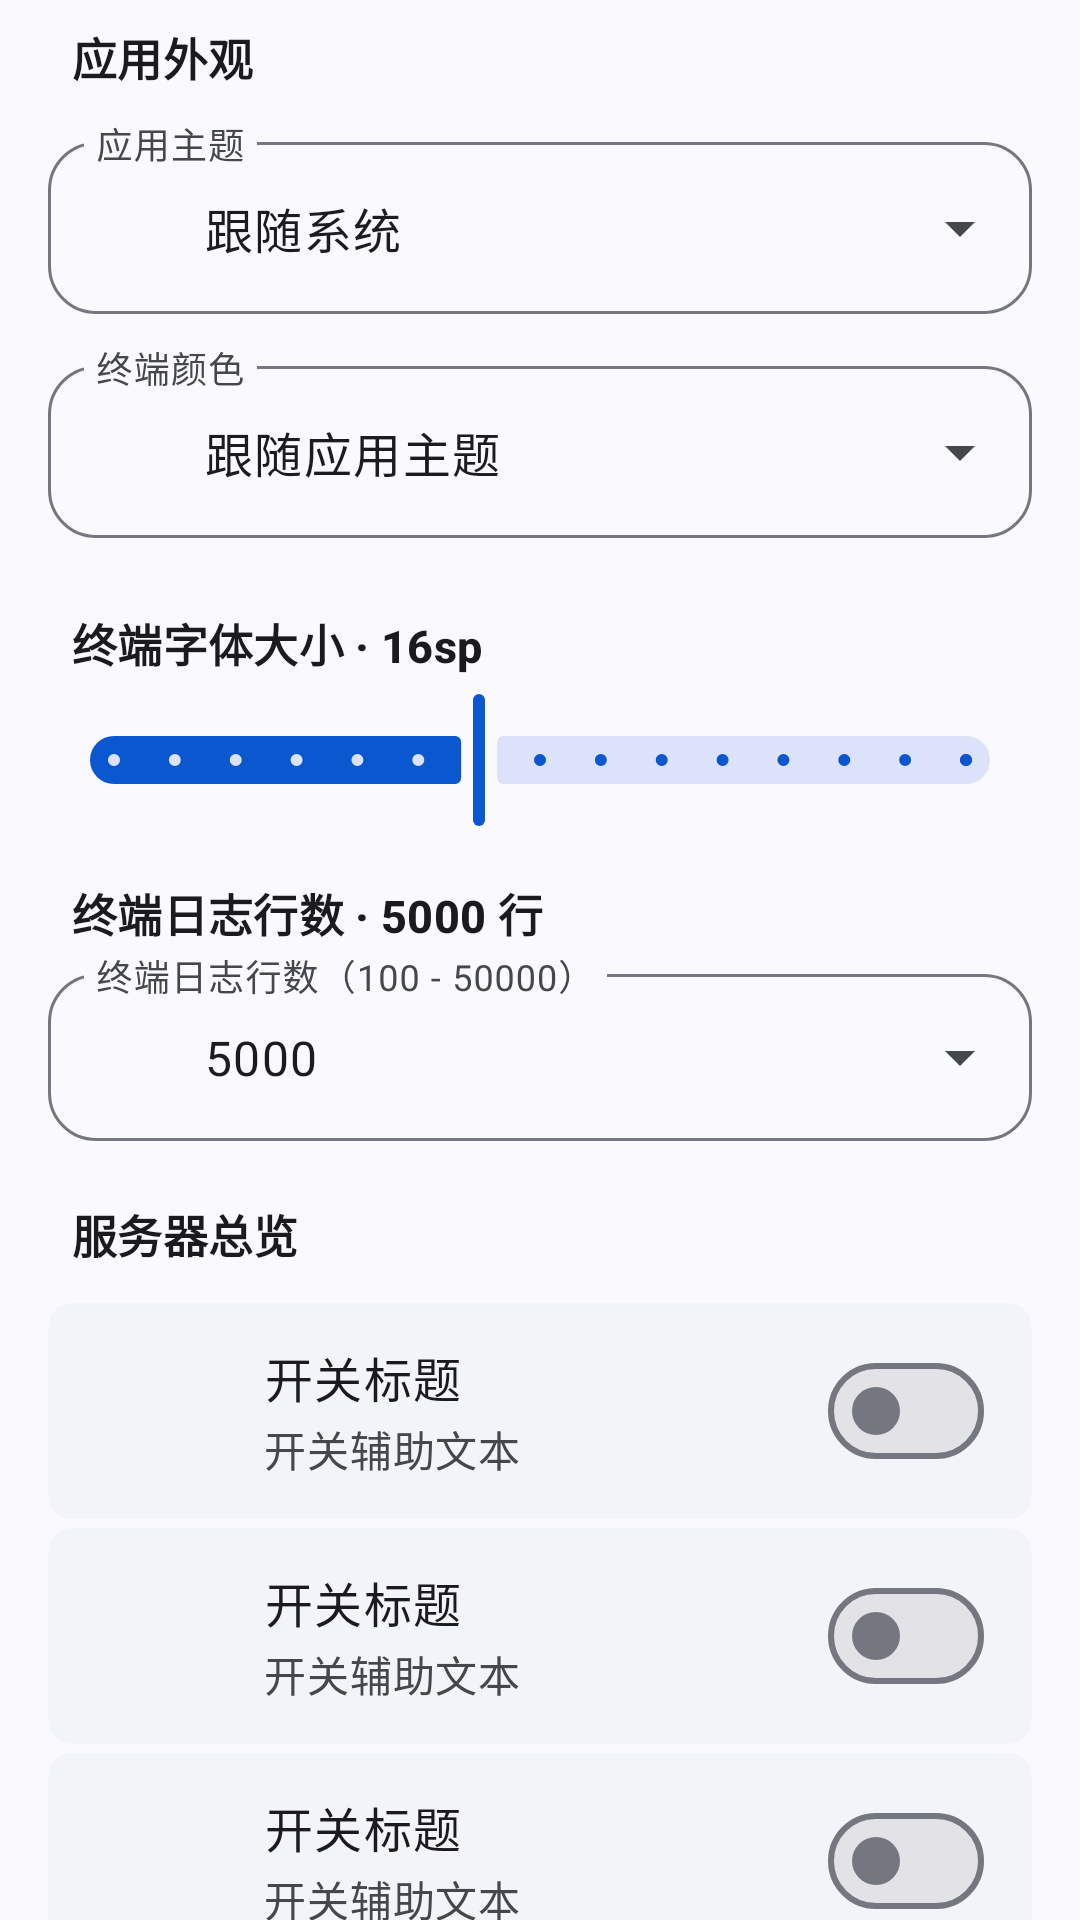

Android layout source for this screen:
<!-- AndroidManifest.xml: application theme Theme.Simpfun -->
<!-- res/layout/fragment_appearance.xml -->
<?xml version="1.0" encoding="utf-8"?>
<androidx.core.widget.NestedScrollView xmlns:android="http://schemas.android.com/apk/res/android"
    xmlns:app="http://schemas.android.com/apk/res-auto"
    android:id="@+id/scroll_appearance"
    android:layout_width="match_parent"
    android:layout_height="match_parent"
    android:background="?attr/colorSurface"
    android:scrollbars="none">

    <LinearLayout
        android:layout_width="match_parent"
        android:layout_height="wrap_content"
        android:orientation="vertical"
        android:paddingStart="16dp"
        android:paddingTop="8dp"
        android:paddingEnd="16dp"
        android:paddingBottom="32dp">

        <TextView
            style="@style/TextAppearance.Simpfun.SectionHeader"
            android:layout_width="wrap_content"
            android:layout_height="wrap_content"
            android:layout_marginStart="8dp"
            android:layout_marginBottom="12dp"
            android:text="应用外观" />

        <com.google.android.material.textfield.TextInputLayout
            android:id="@+id/dropdown_theme"
            style="@style/Widget.Simpfun.TextInputLayout.Dropdown"
            android:layout_width="match_parent"
            android:layout_height="wrap_content"
            android:hint="应用主题"
            app:startIconDrawable="@drawable/ic_brightness_6">

            <com.google.android.material.textfield.MaterialAutoCompleteTextView
                android:id="@+id/actv_theme"
                android:layout_width="match_parent"
                android:layout_height="wrap_content"
                android:inputType="none"
                android:text="跟随系统" />
        </com.google.android.material.textfield.TextInputLayout>

        <com.google.android.material.textfield.TextInputLayout
            android:id="@+id/dropdown_terminal_color"
            style="@style/Widget.Simpfun.TextInputLayout.Dropdown"
            android:layout_width="match_parent"
            android:layout_height="wrap_content"
            android:layout_marginTop="12dp"
            android:hint="终端颜色"
            app:startIconDrawable="@drawable/ic_terminal">

            <com.google.android.material.textfield.MaterialAutoCompleteTextView
                android:id="@+id/actv_terminal_color"
                android:layout_width="match_parent"
                android:layout_height="wrap_content"
                android:inputType="none"
                android:text="跟随应用主题" />
        </com.google.android.material.textfield.TextInputLayout>

        <TextView
            android:id="@+id/tv_font_size_header"
            style="@style/TextAppearance.Simpfun.SectionHeader"
            android:layout_width="wrap_content"
            android:layout_height="wrap_content"
            android:layout_marginStart="8dp"
            android:layout_marginTop="24dp"
            android:layout_marginBottom="4dp"
            android:text="终端字体大小 · 16sp" />

        <com.google.android.material.slider.Slider
            android:id="@+id/slider_terminal_font_size"
            style="@style/Widget.Simpfun.Slider"
            android:layout_width="match_parent"
            android:layout_height="wrap_content"
            android:stepSize="1.0"
            android:value="16.0"
            android:valueFrom="10.0"
            android:valueTo="24.0" />

        <TextView
            android:id="@+id/tv_line_limit_header"
            style="@style/TextAppearance.Simpfun.SectionHeader"
            android:layout_width="wrap_content"
            android:layout_height="wrap_content"
            android:layout_marginStart="8dp"
            android:layout_marginTop="16dp"
            android:layout_marginBottom="4dp"
            android:text="终端日志行数 · 5000 行" />

        <com.google.android.material.textfield.TextInputLayout
            android:id="@+id/dropdown_line_limit"
            style="@style/Widget.Simpfun.TextInputLayout.Dropdown"
            android:layout_width="match_parent"
            android:layout_height="wrap_content"
            android:hint="终端日志行数（100 - 50000）"
            app:startIconDrawable="@drawable/ic_terminal">

            <com.google.android.material.textfield.MaterialAutoCompleteTextView
                android:id="@+id/actv_line_limit"
                android:layout_width="match_parent"
                android:layout_height="wrap_content"
                android:inputType="number"
                android:text="5000" />

        </com.google.android.material.textfield.TextInputLayout>

        <TextView
            style="@style/TextAppearance.Simpfun.SectionHeader"
            android:layout_width="wrap_content"
            android:layout_height="wrap_content"
            android:layout_marginStart="8dp"
            android:layout_marginTop="20dp"
            android:layout_marginBottom="12dp"
            android:text="服务器总览" />

        <com.google.android.material.card.MaterialCardView
            style="@style/Widget.Simpfun.Settings.Item"
            android:clickable="false"
            android:focusable="false"
            app:shapeAppearanceOverlay="@style/ShapeAppearance.Simpfun.Item.First">

            <include
                android:id="@+id/row_server_card"
                layout="@layout/view_settings_toggle_row" />
        </com.google.android.material.card.MaterialCardView>

        <com.google.android.material.card.MaterialCardView
            android:id="@+id/option_cpu_limit"
            style="@style/Widget.Simpfun.Settings.Item"
            android:layout_marginTop="3dp"
            android:clickable="false"
            android:focusable="false"
            app:shapeAppearanceOverlay="@style/ShapeAppearance.Simpfun.Item.Middle">

            <include
                android:id="@+id/row_cpu_limit"
                layout="@layout/view_settings_toggle_row" />
        </com.google.android.material.card.MaterialCardView>

        <com.google.android.material.card.MaterialCardView
            android:id="@+id/option_line_chart"
            style="@style/Widget.Simpfun.Settings.Item"
            android:layout_marginTop="3dp"
            android:clickable="false"
            android:focusable="false"
            app:shapeAppearanceOverlay="@style/ShapeAppearance.Simpfun.Item.Last">

            <include
                android:id="@+id/row_line_chart"
                layout="@layout/view_settings_toggle_row" />
        </com.google.android.material.card.MaterialCardView>

    </LinearLayout>
</androidx.core.widget.NestedScrollView>
<!-- res/layout/view_settings_toggle_row.xml (included above) -->
<?xml version="1.0" encoding="utf-8"?>
<LinearLayout xmlns:android="http://schemas.android.com/apk/res/android"
    xmlns:app="http://schemas.android.com/apk/res-auto"
    xmlns:tools="http://schemas.android.com/tools"
    android:layout_width="match_parent"
    android:layout_height="wrap_content"
    android:gravity="center_vertical"
    android:minHeight="72dp"
    android:orientation="horizontal"
    android:paddingStart="16dp"
    android:paddingEnd="16dp"
    android:paddingTop="12dp"
    android:paddingBottom="12dp">

    <FrameLayout
        android:id="@+id/entry_icon_container"
        android:layout_width="40dp"
        android:layout_height="40dp"
        android:background="@drawable/bg_settings_icon_circle">

        <ImageView
            android:id="@+id/iv_entry_icon"
            android:layout_width="24dp"
            android:layout_height="24dp"
            android:layout_gravity="center"
            android:contentDescription="@null"
            android:src="@drawable/ic_info"
            app:tint="?attr/colorOnPrimaryContainer"
            tools:ignore="UseAppTint" />
    </FrameLayout>

    <LinearLayout
        android:id="@+id/entry_texts"
        android:layout_width="0dp"
        android:layout_height="wrap_content"
        android:layout_marginStart="16dp"
        android:layout_weight="1"
        android:orientation="vertical">

        <TextView
            android:id="@+id/tv_entry_title"
            android:layout_width="wrap_content"
            android:layout_height="wrap_content"
            android:lineHeight="22sp"
            android:textAppearance="?attr/textAppearanceBodyLarge"
            android:textColor="?attr/colorOnSurface"
            tools:text="开关标题" />

        <TextView
            android:id="@+id/tv_entry_subtitle"
            android:layout_width="wrap_content"
            android:layout_height="wrap_content"
            android:layout_marginTop="2dp"
            android:lineHeight="19sp"
            android:textAppearance="?attr/textAppearanceBodyMedium"
            android:textColor="?attr/colorOnSurfaceVariant"
            tools:text="开关辅助文本" />
    </LinearLayout>

    <com.google.android.material.materialswitch.MaterialSwitch
        android:id="@+id/switch_entry"
        android:layout_width="wrap_content"
        android:layout_height="wrap_content"
        android:layout_marginStart="12dp" />

</LinearLayout>
<!-- resources referenced by this layout -->
<resources>
  <style name="ShapeAppearance.Simpfun.Item.First">
          <item name="cornerSizeTopLeft">28dp</item>
          <item name="cornerSizeTopRight">28dp</item>
      </style>
  <style name="ShapeAppearance.Simpfun.Item.Last">
          <item name="cornerSizeBottomLeft">28dp</item>
          <item name="cornerSizeBottomRight">28dp</item>
      </style>
  <style name="ShapeAppearance.Simpfun.Item.Middle" />
  <style name="TextAppearance.Simpfun.SectionHeader" parent="TextAppearance.Material3.TitleSmall">
          <item name="android:textSize">15sp</item>
          <item name="android:textStyle">bold</item>
          <item name="fontFamily">sans-serif-medium</item>
          <item name="android:textColor">?attr/colorOnSurface</item>
          <item name="android:lineHeight">21sp</item>
      </style>
  <color name="md_theme_primary">#0B57D0</color>
  <color name="md_theme_onPrimary">#FFFFFF</color>
  <color name="md_theme_primaryContainer">#D3E3FD</color>
  <color name="md_theme_onPrimaryContainer">#041E49</color>
  <color name="md_theme_secondary">#5A5C7C</color>
  <color name="md_theme_onSecondary">#FFFFFF</color>
  <color name="md_theme_secondaryContainer">#DCE2F9</color>
  <color name="md_theme_onSecondaryContainer">#131C2B</color>
  <color name="md_theme_tertiary">#75565F</color>
  <color name="md_theme_onTertiary">#FFFFFF</color>
  <color name="md_theme_tertiaryContainer">#FFD8EE</color>
  <color name="md_theme_onTertiaryContainer">#2E1125</color>
  <color name="md_theme_error">#B3261E</color>
  <color name="md_theme_onError">#FFFFFF</color>
  <color name="md_theme_errorContainer">#F9DEDC</color>
  <color name="md_theme_onErrorContainer">#410E0B</color>
  <color name="md_theme_background">#FAF9FD</color>
  <color name="md_theme_onBackground">#1B1B1F</color>
  <color name="md_theme_surface">#FAF9FD</color>
  <color name="md_theme_onSurface">#1B1B1F</color>
  <color name="md_theme_surfaceVariant">#E1E2EC</color>
  <color name="md_theme_onSurfaceVariant">#44474E</color>
  <color name="md_theme_outline">#74777F</color>
  <color name="md_theme_outlineVariant">#C4C6D0</color>
  <color name="md_theme_inverseSurface">#303034</color>
  <color name="md_theme_inverseOnSurface">#F2F0F4</color>
  <color name="md_theme_inversePrimary">#A8C7FA</color>
  <color name="md_theme_primaryFixed">#D3E3FD</color>
  <color name="md_theme_onPrimaryFixed">#041E49</color>
  <color name="md_theme_primaryFixedDim">#A8C7FA</color>
  <color name="md_theme_onPrimaryFixedVariant">#04409F</color>
  <color name="md_theme_secondaryFixed">#DCE2F9</color>
  <color name="md_theme_onSecondaryFixed">#131C2B</color>
  <color name="md_theme_secondaryFixedDim">#BFC6DC</color>
  <color name="md_theme_onSecondaryFixedVariant">#424663</color>
  <color name="md_theme_tertiaryFixed">#FFD8EE</color>
  <color name="md_theme_onTertiaryFixed">#2E1125</color>
  <color name="md_theme_tertiaryFixedDim">#EFB8D4</color>
  <color name="md_theme_onTertiaryFixedVariant">#633B48</color>
  <color name="md_theme_surfaceDim">#DAD9E0</color>
  <color name="md_theme_surfaceBright">#FAF9FD</color>
  <color name="md_theme_surfaceContainerLowest">#FFFFFF</color>
  <color name="md_theme_surfaceContainerLow">#F3F3FA</color>
  <color name="md_theme_surfaceContainer">#EEEDF3</color>
  <color name="md_theme_surfaceContainerHigh">#E9E8EF</color>
  <color name="md_theme_surfaceContainerHighest">#E3E2E6</color>
  <style name="ThemeOverlay.Simpfun.BottomSheet" parent="ThemeOverlay.MaterialComponents.BottomSheetDialog" />
  <style name="ThemeOverlay.Simpfun.MaterialAlertDialog" parent="ThemeOverlay.Material3.MaterialAlertDialog">
          <item name="shapeAppearanceSmallComponent">@style/ShapeAppearance.Simpfun.Dialog</item>
          <item name="shapeAppearanceMediumComponent">@style/ShapeAppearance.Simpfun.Dialog</item>
      </style>
  <style name="ShapeAppearance.Simpfun.Dialog" parent="ShapeAppearance.Material3.Corner.None">
          <item name="cornerSize">12dp</item>
      </style>
</resources>
